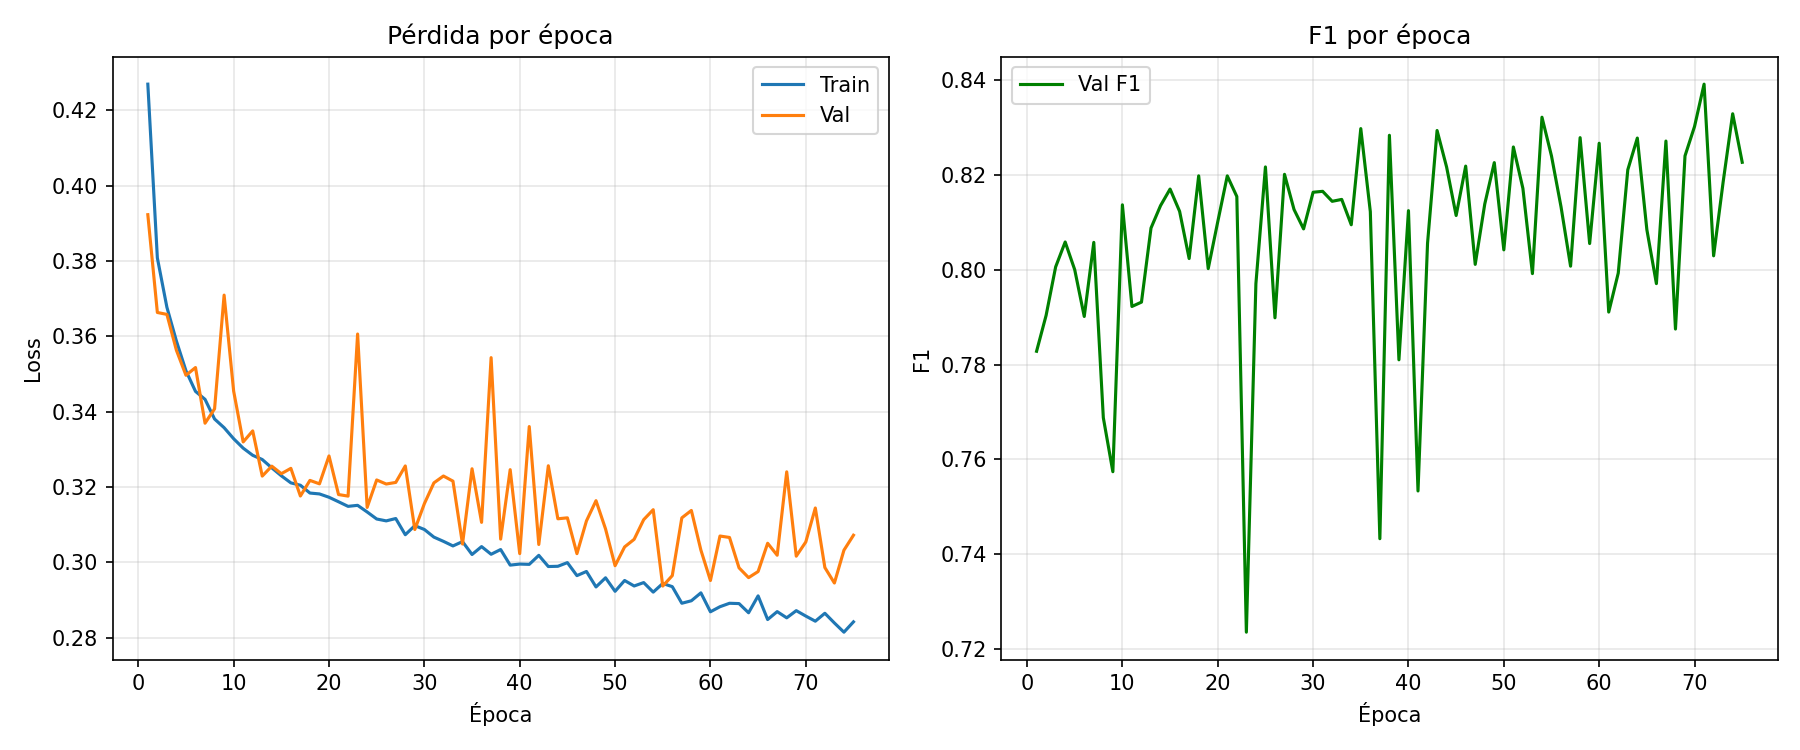

The table this chart was drawn from, first rows:
epoch, train_loss, val_loss, val_accuracy, val_precision, val_recall, val_f1, val_auc_roc
1, 0.427, 0.3923, 0.7532, 0.8469, 0.7277, 0.7828, 0.8422
2, 0.3808, 0.3663, 0.7629, 0.8596, 0.7315, 0.7904, 0.8564
3, 0.3677, 0.3658, 0.7679, 0.8426, 0.7626, 0.8006, 0.8632
4, 0.3588, 0.3563, 0.7729, 0.8439, 0.7712, 0.8059, 0.8689
5, 0.3509, 0.3497, 0.7747, 0.8742, 0.7374, 0.8, 0.8724
6, 0.3454, 0.3517, 0.7715, 0.9006, 0.7039, 0.7902, 0.8767
7, 0.3433, 0.337, 0.7823, 0.8859, 0.739, 0.8058, 0.8836
8, 0.3381, 0.3408, 0.7586, 0.9271, 0.6566, 0.7688, 0.882
9, 0.3358, 0.371, 0.7457, 0.9082, 0.6495, 0.7574, 0.8697
10, 0.3328, 0.3455, 0.7814, 0.8491, 0.7812, 0.8137, 0.8786
11, 0.3303, 0.332, 0.7742, 0.905, 0.7045, 0.7923, 0.886
12, 0.3284, 0.3349, 0.7748, 0.9042, 0.7064, 0.7932, 0.8862
13, 0.3273, 0.3229, 0.7884, 0.9031, 0.7324, 0.8088, 0.8898
14, 0.3251, 0.3256, 0.7898, 0.8885, 0.7503, 0.8136, 0.8891
15, 0.323, 0.3236, 0.7932, 0.8896, 0.7555, 0.8171, 0.889
16, 0.3211, 0.325, 0.7909, 0.8994, 0.7407, 0.8123, 0.894
17, 0.3205, 0.3176, 0.7847, 0.9137, 0.7153, 0.8024, 0.8945
18, 0.3184, 0.3218, 0.7954, 0.8874, 0.7618, 0.8199, 0.8912
19, 0.3182, 0.3209, 0.7815, 0.9067, 0.7162, 0.8003, 0.8925
20, 0.3173, 0.3283, 0.7877, 0.8932, 0.7412, 0.8102, 0.8908
21, 0.3161, 0.318, 0.7967, 0.8944, 0.7568, 0.8198, 0.896
22, 0.3149, 0.3176, 0.7933, 0.8974, 0.7473, 0.8155, 0.896
23, 0.3152, 0.3606, 0.7238, 0.9319, 0.5913, 0.7235, 0.8782
24, 0.3134, 0.3146, 0.7826, 0.928, 0.6985, 0.7971, 0.8979
25, 0.3115, 0.3219, 0.7976, 0.8899, 0.7633, 0.8217, 0.8963
26, 0.311, 0.3208, 0.7763, 0.9271, 0.688, 0.7899, 0.8958
27, 0.3117, 0.3212, 0.7962, 0.89, 0.7605, 0.8202, 0.8966
28, 0.3074, 0.3256, 0.7925, 0.9063, 0.7367, 0.8127, 0.8962
29, 0.3098, 0.3087, 0.7916, 0.9217, 0.7203, 0.8087, 0.9009
30, 0.3087, 0.3156, 0.7946, 0.8997, 0.7472, 0.8164, 0.8977
31, 0.3067, 0.3211, 0.7951, 0.9017, 0.7461, 0.8166, 0.8963
32, 0.3056, 0.3229, 0.791, 0.8903, 0.7506, 0.8145, 0.8913
33, 0.3044, 0.3216, 0.792, 0.8933, 0.7491, 0.8149, 0.8961
34, 0.3055, 0.3049, 0.7931, 0.9259, 0.7192, 0.8095, 0.9044
35, 0.3021, 0.3249, 0.8019, 0.8734, 0.7904, 0.8298, 0.8986
36, 0.3042, 0.3106, 0.7935, 0.9137, 0.7311, 0.8123, 0.9037
37, 0.3022, 0.3544, 0.7392, 0.9333, 0.6175, 0.7432, 0.8741
38, 0.3034, 0.3062, 0.8035, 0.8885, 0.776, 0.8284, 0.9025
39, 0.2993, 0.3246, 0.7708, 0.9386, 0.6687, 0.781, 0.8957
40, 0.2996, 0.3023, 0.7954, 0.9238, 0.7251, 0.8125, 0.9056
41, 0.2995, 0.3361, 0.7487, 0.9415, 0.6278, 0.7533, 0.8855
42, 0.3019, 0.3048, 0.7889, 0.9212, 0.7158, 0.8056, 0.9039
43, 0.2989, 0.3257, 0.7994, 0.8635, 0.7979, 0.8294, 0.9015
44, 0.299, 0.3116, 0.7978, 0.8912, 0.7622, 0.8217, 0.9022
45, 0.2999, 0.3118, 0.7931, 0.916, 0.7284, 0.8115, 0.9048
46, 0.2965, 0.3023, 0.8015, 0.9098, 0.7495, 0.8219, 0.9065
47, 0.2976, 0.311, 0.787, 0.9331, 0.7019, 0.8012, 0.9023
48, 0.2935, 0.3164, 0.7893, 0.8846, 0.7537, 0.8139, 0.8984
49, 0.2959, 0.3089, 0.8023, 0.9104, 0.7503, 0.8226, 0.9057
50, 0.2923, 0.2991, 0.7896, 0.9323, 0.7071, 0.8042, 0.9081
51, 0.2952, 0.3041, 0.8045, 0.9059, 0.759, 0.8259, 0.9053
52, 0.2937, 0.3061, 0.7981, 0.9151, 0.7382, 0.8172, 0.907
53, 0.2946, 0.3113, 0.784, 0.9256, 0.7032, 0.7992, 0.9033
54, 0.2921, 0.314, 0.8072, 0.8888, 0.7825, 0.8322, 0.903
55, 0.2944, 0.2937, 0.805, 0.9185, 0.7472, 0.824, 0.9113
56, 0.2936, 0.2965, 0.796, 0.9229, 0.7269, 0.8133, 0.9083
57, 0.2892, 0.3118, 0.787, 0.935, 0.7002, 0.8008, 0.9057
58, 0.2898, 0.3138, 0.8053, 0.9002, 0.7664, 0.8279, 0.9073
59, 0.2919, 0.3033, 0.7912, 0.9352, 0.7075, 0.8056, 0.9079
60, 0.2869, 0.2952, 0.806, 0.9102, 0.7573, 0.8267, 0.9105
... 15 more rows
